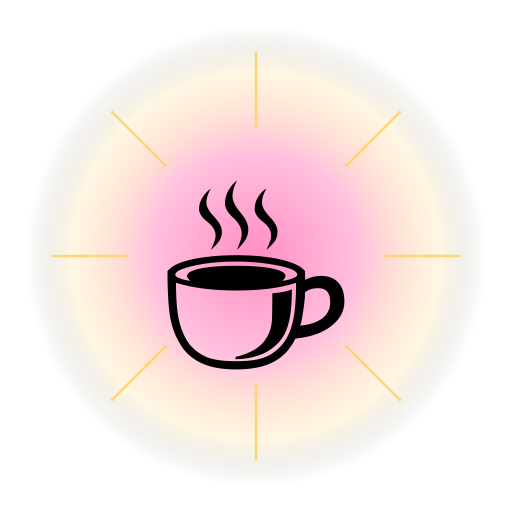
t = 0.00 s
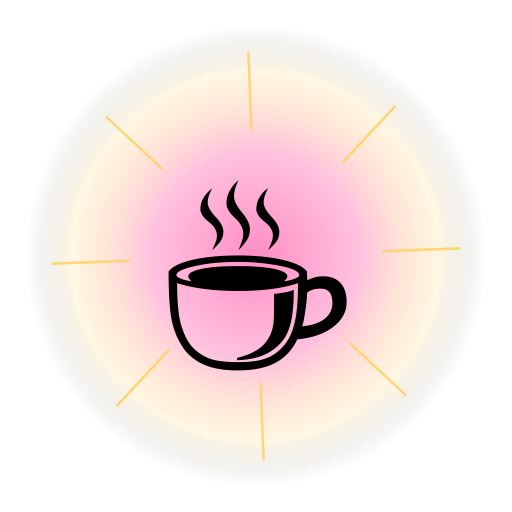
t = 1.67 s
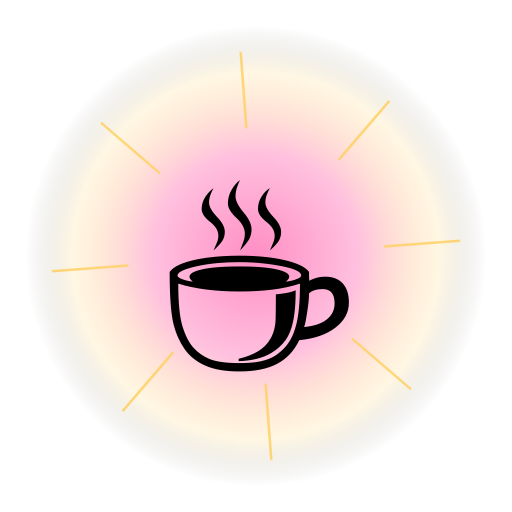
t = 3.33 s
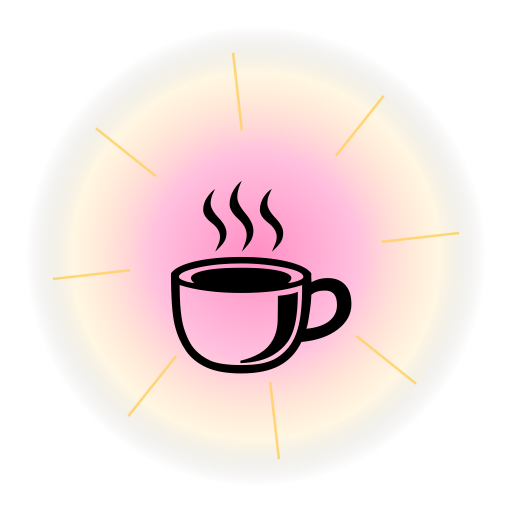
t = 5.00 s
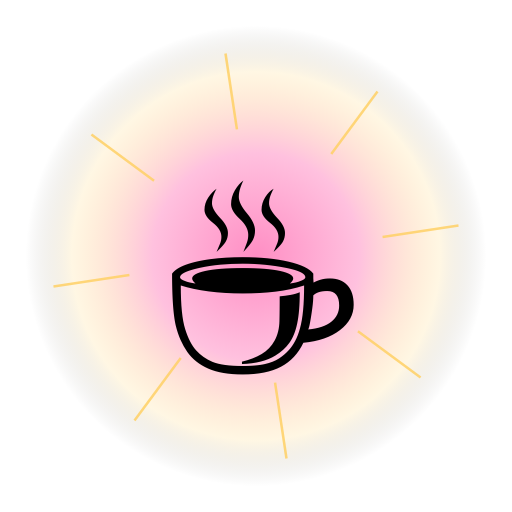
t = 6.67 s
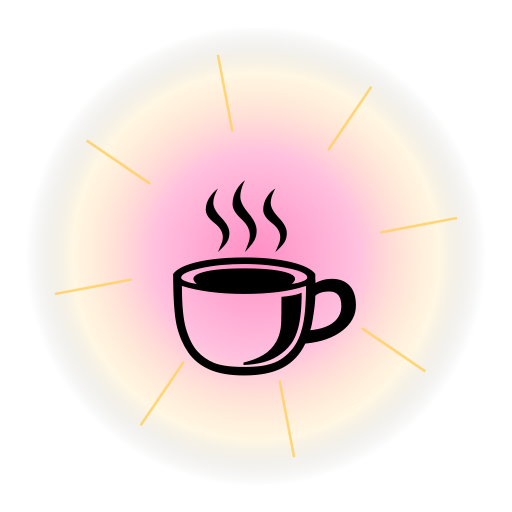
t = 8.33 s

The animated SVG that drew these frames (rendered in a browser with its animation timeline set to each time). Animation: 3 SMIL elements (animate=1,animateTransform=2); frames cover the first 8.33 s, repeats indefinitely.

<svg xmlns="http://www.w3.org/2000/svg" viewBox="0 0 400 400" width="400" height="400">
  <defs>
    <radialGradient id="g1" cx="50%" cy="50%" r="50%">
      <stop offset="0%" stop-color="#ff8ec4" stop-opacity="1"/>
      <stop offset="45%" stop-color="#ff8ec4" stop-opacity="0.55"/>
      <stop offset="80%" stop-color="#ffd166" stop-opacity="0.18"/>
      <stop offset="100%" stop-color="#000" stop-opacity="0"/>
    </radialGradient>
    <radialGradient id="g2" cx="50%" cy="50%" r="50%">
      <stop offset="60%" stop-color="#ffd166" stop-opacity="0"/>
      <stop offset="85%" stop-color="#ffd166" stop-opacity="0.9"/>
      <stop offset="100%" stop-color="#ffd166" stop-opacity="0"/>
    </radialGradient>
    <filter id="b1"><feGaussianBlur stdDeviation="3"/></filter>
  </defs>
  
  <circle cx="200" cy="200" r="180" fill="url(#g1)"/>
  <g transform="translate(200 200)" stroke="#ffd166" stroke-width="2" opacity="0.85">
    <animateTransform attributeName="transform" type="rotate" from="0 0 0" to="360 0 0" dur="14s" repeatCount="indefinite" additive="sum"/>
    <line x1="0" y1="-160" x2="0" y2="-100"/>
    <line x1="113" y1="-113" x2="70" y2="-70"/>
    <line x1="160" y1="0" x2="100" y2="0"/>
    <line x1="113" y1="113" x2="70" y2="70"/>
    <line x1="0" y1="160" x2="0" y2="100"/>
    <line x1="-113" y1="113" x2="-70" y2="70"/>
    <line x1="-160" y1="0" x2="-100" y2="0"/>
    <line x1="-113" y1="-113" x2="-70" y2="-70"/>
  </g>
  
  
  
  <text x="200" y="245" font-size="184" text-anchor="middle" dominant-baseline="middle">☕
    <animateTransform attributeName="transform" type="scale" values="1;1.08;1" dur="1.6s" repeatCount="indefinite" additive="sum"/>
    <animate attributeName="y" values="245;235;245" dur="1.6s" repeatCount="indefinite"/>
  </text>
</svg>
